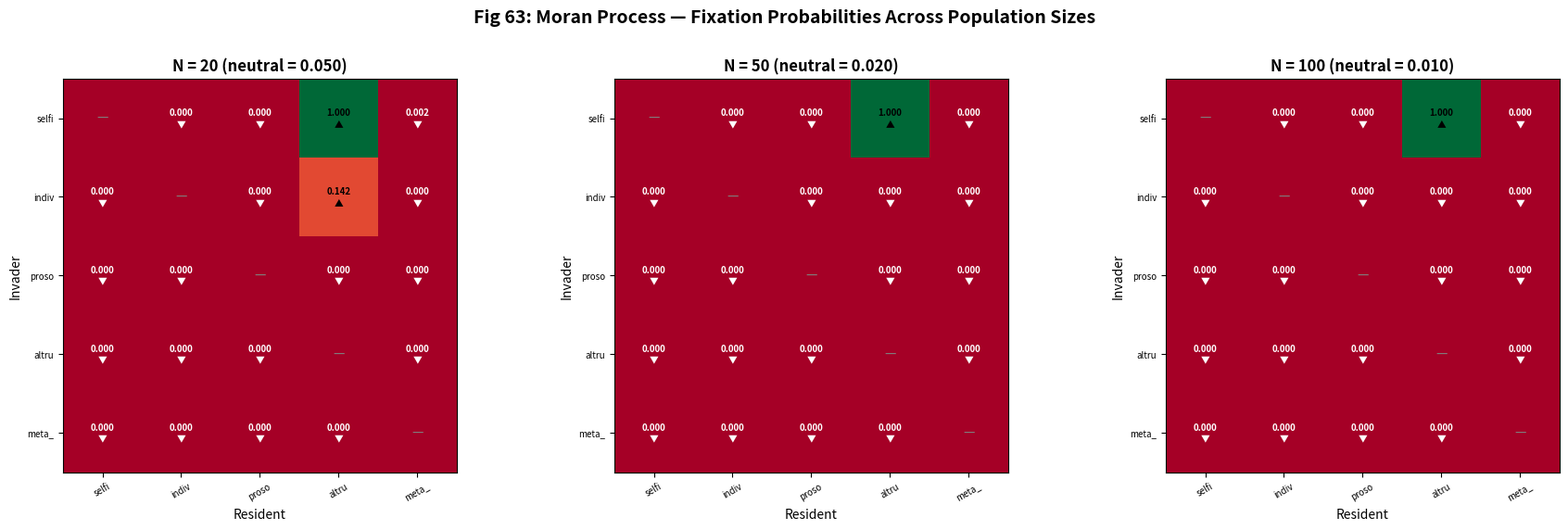
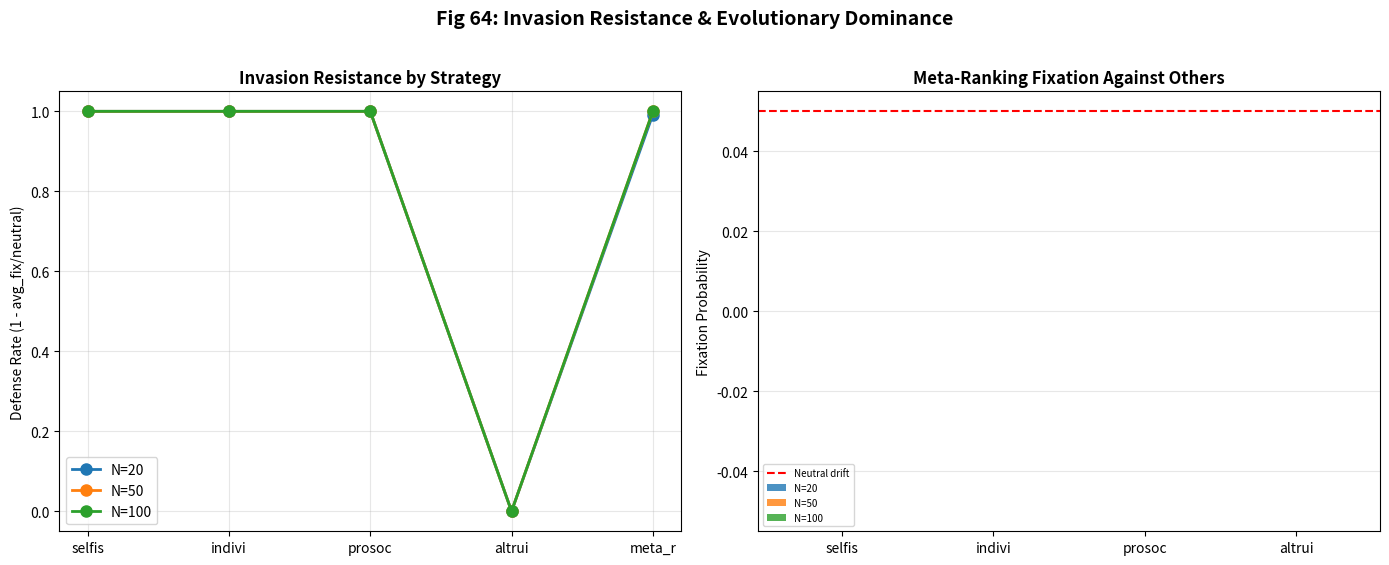

The matplotlib source for these figures, in order:
"""
Q2: 진화 동역학 심화 — Moran Process
EthicaAI Phase Q — 유한 집단 확률 과정

무한 집단 Replicator Dynamics → 유한 집단 Moran Process 확장:
- 고정 확률(Fixation Probability) 계산
- 침입 저항성(Invasion Resistance) 분석
- 확률적 안정성(Stochastic Stability) 검증

출력: Fig 63 (Moran 고정 확률), Fig 64 (침입 저항성 히트맵)
"""

import numpy as np
import matplotlib.pyplot as plt
import matplotlib
matplotlib.use('Agg')
import json, os, sys

OUTPUT_DIR = sys.argv[1] if len(sys.argv) > 1 else os.environ.get(
    "ETHICAAI_OUTPUT_DIR", "simulation/outputs/reproduce")
os.makedirs(OUTPUT_DIR, exist_ok=True)

POP_SIZES = [20, 50, 100]
N_SIMULATIONS = 5000
STRATEGIES = ["selfish", "individualist", "prosocial", "altruistic", "meta_ranking"]
ENDOWMENT = 100.0
SELECTION_STRENGTH = 1.0


def pgg_payoff(strategy, n_cooperators, n_total):
    """PGG 보수 함수"""
    contribution_map = {
        "selfish": 0.0, "individualist": 0.15, "prosocial": 0.55,
        "altruistic": 0.80, "meta_ranking": 0.60,
    }
    my_c = contribution_map[strategy] * ENDOWMENT
    avg_c = (n_cooperators * 0.55 * ENDOWMENT + (n_total - n_cooperators) * 0.1 * ENDOWMENT) / n_total
    public_good = (my_c + avg_c * (n_total - 1)) * 1.6 / n_total
    return (ENDOWMENT - my_c) + public_good


def moran_process(pop_size, invader, resident, n_sims=N_SIMULATIONS):
    """Moran 과정: 1명의 침입자가 고정될 확률"""
    fixation_count = 0
    
    for _ in range(n_sims):
        n_invader = 1
        
        for _ in range(pop_size * 100):
            if n_invader == 0:
                break
            if n_invader == pop_size:
                fixation_count += 1
                break
            
            n_resident = pop_size - n_invader
            fitness_inv = pgg_payoff(invader, n_invader, pop_size)
            fitness_res = pgg_payoff(resident, n_resident, pop_size)
            
            # 선택 확률 (Fermi 함수)
            prob_inv = 1 / (1 + np.exp(-SELECTION_STRENGTH * (fitness_inv - fitness_res)))
            
            if np.random.random() < prob_inv:
                n_invader += 1
            else:
                n_invader -= 1
    
    return fixation_count / n_sims


def run_fixation_analysis():
    """모든 전략 쌍의 고정 확률 계산"""
    results = {}
    for pop_size in POP_SIZES:
        neutral = 1.0 / pop_size
        results[pop_size] = {"neutral": neutral, "matrix": {}}
        
        for invader in STRATEGIES:
            results[pop_size]["matrix"][invader] = {}
            for resident in STRATEGIES:
                if invader == resident:
                    results[pop_size]["matrix"][invader][resident] = None
                    continue
                fix_prob = moran_process(pop_size, invader, resident, N_SIMULATIONS)
                results[pop_size]["matrix"][invader][resident] = float(fix_prob)
    
    return results


def plot_fig63(results):
    fig, axes = plt.subplots(1, len(POP_SIZES), figsize=(6*len(POP_SIZES), 5.5))
    fig.suptitle("Fig 63: Moran Process — Fixation Probabilities Across Population Sizes",
                 fontsize=14, fontweight='bold', y=1.02)
    
    for idx, n in enumerate(POP_SIZES):
        ax = axes[idx]
        matrix = np.zeros((len(STRATEGIES), len(STRATEGIES)))
        neutral = results[n]["neutral"]
        
        for i, inv in enumerate(STRATEGIES):
            for j, res in enumerate(STRATEGIES):
                val = results[n]["matrix"][inv][res]
                matrix[i, j] = val if val is not None else 0
        
        im = ax.imshow(matrix, cmap='RdYlGn', vmin=0, vmax=max(0.2, np.max(matrix)))
        
        for i in range(len(STRATEGIES)):
            for j in range(len(STRATEGIES)):
                val = results[n]["matrix"][STRATEGIES[i]][STRATEGIES[j]]
                if val is not None:
                    color = 'white' if val < 0.05 else 'black'
                    marker = '▲' if val > neutral * 1.5 else '▼' if val < neutral * 0.5 else '●'
                    ax.text(j, i, f'{val:.3f}\n{marker}', ha='center', va='center', 
                           fontsize=7, fontweight='bold', color=color)
                else:
                    ax.text(j, i, '—', ha='center', va='center', fontsize=10, color='grey')
        
        labels = [s[:5] for s in STRATEGIES]
        ax.set_xticks(range(len(STRATEGIES))); ax.set_xticklabels(labels, fontsize=7, rotation=30)
        ax.set_yticks(range(len(STRATEGIES))); ax.set_yticklabels(labels, fontsize=7)
        ax.set_title(f'N = {n} (neutral = {neutral:.3f})', fontweight='bold')
        ax.set_xlabel('Resident'); ax.set_ylabel('Invader')
    
    plt.tight_layout()
    path = os.path.join(OUTPUT_DIR, "fig63_moran_fixation.png")
    plt.savefig(path, dpi=200, bbox_inches='tight'); plt.close()
    print(f"[Q2] Fig 63 저장: {path}")


def plot_fig64(results):
    fig, axes = plt.subplots(1, 2, figsize=(14, 5.5))
    fig.suptitle("Fig 64: Invasion Resistance & Evolutionary Dominance",
                 fontsize=14, fontweight='bold', y=1.02)
    
    colors = {'selfish': '#e53935', 'individualist': '#ff9800', 'prosocial': '#1e88e5',
              'altruistic': '#43a047', 'meta_ranking': '#7e57c2'}
    
    # 좌: 침입 저항성 (방어 성공률)
    ax = axes[0]
    for pop_size in POP_SIZES:
        defense_rates = []
        neutral = results[pop_size]["neutral"]
        for resident in STRATEGIES:
            invasions = [results[pop_size]["matrix"][inv][resident] 
                        for inv in STRATEGIES if inv != resident and results[pop_size]["matrix"][inv][resident] is not None]
            defense = 1 - np.mean(invasions) / neutral if neutral > 0 else 0
            defense_rates.append(max(0, float(defense)))
        ax.plot(range(len(STRATEGIES)), defense_rates, 'o-', linewidth=2, markersize=8, label=f'N={pop_size}')
    
    ax.set_xticks(range(len(STRATEGIES))); ax.set_xticklabels([s[:6] for s in STRATEGIES])
    ax.set_title('Invasion Resistance by Strategy', fontweight='bold')
    ax.set_ylabel('Defense Rate (1 - avg_fix/neutral)')
    ax.legend(); ax.grid(True, alpha=0.3)
    
    # 우: Meta-Ranking 침입 성공률
    ax = axes[1]
    x = np.arange(len(STRATEGIES) - 1)
    others = [s for s in STRATEGIES if s != "meta_ranking"]
    for pop_size in POP_SIZES:
        fix_probs = [results[pop_size]["matrix"]["meta_ranking"][res] for res in others]
        neutral = results[pop_size]["neutral"]
        ax.bar(x + POP_SIZES.index(pop_size) * 0.25, fix_probs, 0.23, label=f'N={pop_size}', alpha=0.8)
    
    ax.axhline(results[POP_SIZES[0]]["neutral"], color='red', linestyle='--', label='Neutral drift')
    ax.set_xticks(x + 0.25); ax.set_xticklabels([s[:6] for s in others])
    ax.set_title('Meta-Ranking Fixation Against Others', fontweight='bold')
    ax.set_ylabel('Fixation Probability'); ax.legend(fontsize=7); ax.grid(True, axis='y', alpha=0.3)
    
    plt.tight_layout()
    path = os.path.join(OUTPUT_DIR, "fig64_invasion_resistance.png")
    plt.savefig(path, dpi=200, bbox_inches='tight'); plt.close()
    print(f"[Q2] Fig 64 저장: {path}")


if __name__ == "__main__":
    print("=" * 60)
    print("  [Q2] Moran Process 진화 동역학")
    print("=" * 60)
    results = run_fixation_analysis()
    for n in POP_SIZES:
        print(f"\n  N={n} (neutral={results[n]['neutral']:.4f}):")
        print(f"    Meta→selfish: {results[n]['matrix']['meta_ranking']['selfish']:.4f}")
        print(f"    Meta→prosocial: {results[n]['matrix']['meta_ranking']['prosocial']:.4f}")
        print(f"    Selfish→meta: {results[n]['matrix']['selfish']['meta_ranking']:.4f}")
    plot_fig63(results)
    plot_fig64(results)
    json_path = os.path.join(OUTPUT_DIR, "moran_results.json")
    with open(json_path, 'w') as f:
        json.dump({str(n): {"neutral": r["neutral"], 
                            "matrix": {i: {j: v for j, v in jd.items()} for i, jd in r["matrix"].items()}}
                  for n, r in results.items()}, f, indent=2)
    print(f"\n[Q2] JSON: {json_path}")
